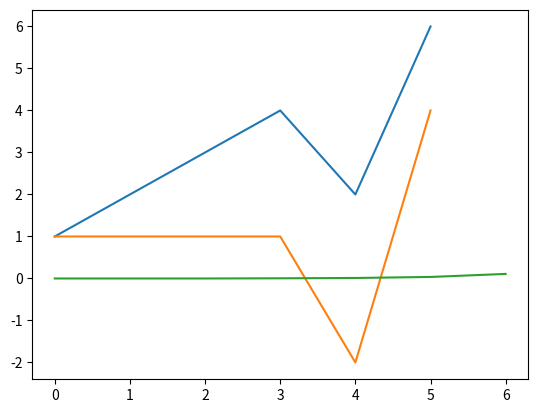

Reproduce this figure in Python.
import numpy as np
from matplotlib import pyplot as plt
import math
import random as rd


# * veh_mass
veh_mass = 1670.0 # *Kg
veh_grav = 9.8 # * m/(s^2)

# * about aerodynamic
veh_CD = 0.335
veh_A = 2.0

# * about road condition
road_grade = 0.0 
air_density = 1.2

# * about wheel
f_roll_resis_coeff = 0.015 
wheel_radius = 0.2820

# * final_drive
i_fd = 1

# * delt coefficient of mass
delt1 = 0.04
delt2 = 0.04

# * about battery
SOC_low_limit = 0.05
C_bat = 37.0 * 3600.0

ess_r_dis = 1.3 * 96.0 / 1000
ess_r_ch = 1.3 * 96.0 / 1000

ess_voc_map = np.array([3.438*96,3.533*96,3.597*96,3.627*96,3.658*96,3.719*96,3.785*96,3.858*96 ,3.946*96,4.049*96,4.18*96])
ess_soc_map = np.array([0,0.1,0.2,0.3,0.4,0.5,0.6,0.7,0.8,0.9,1])

# * about fuel cell
fuel_storage = 4000.0
# * 双堆燃料电池
fc_pwr_low = 3.19e3 * 2
fc_pwr_high = 25.82e3 * 2

# * 单堆特性
fc_pwr_map = np.array([0,4800,9500,14100,18500,22700,26800,29700,32500])
fc_eff_map = np.array([0.00,0.55,0.525,0.515,0.500,0.495,0.49,0.48,0.47])
fc_fuel_map = np.array([0.0000001,0.0733,0.151,0.2307,0.3074,0.3812,0.4577,0.5166,0.5758])

# * about electric motor
em_eff_tab = np.array([[0.7,0.7,0.7,0.7,0.7,0.7,0.7,0.7,0.7,0.7,0.7],
                    [0.7,0.77,0.81,0.82,0.82,0.82,0.81,0.8,0.79,0.78,0.78],
                    [0.7,0.82,0.85,0.86,0.87,0.88,0.87,0.86,0.86,0.86,0.85],
                    [0.7,0.87,0.89,0.9,0.9,0.9,0.9,0.89,0.88,0.87,0.86],
                    [0.7,0.88,0.91,0.91,0.91,0.9,0.88,0.87,0.85,0.82,0.81],
                    [0.7,0.89,0.91,0.91,0.9,0.87,0.85,0.82,0.82,0.82,0.82],
                    [0.7,0.9,0.91,0.9,0.86,0.82,0.79,0.78,0.79,0.79,0.79],
                    [0.7,0.91,0.91,0.88,0.8,0.78,0.78,0.78,0.78,0.78,0.78],
                    [0.70,0.92,0.90,0.80,0.78,0.78,0.78,0.78,0.78,0.78,0.78],
                    [0.70,0.92,0.88,0.78,0.78,0.78,0.78,0.78,0.78,0.78,0.78],
                    [0.70,0.92,0.80,0.78,0.78,0.78,0.78,0.78,0.78,0.78,0.78]])

em_torq_map = np.array([0,27.1137,54.2274,81.3411,108.4547,135.5684,162.6821,189.7958,216.9095,244.0232,271.1368])
em_spd_map = np.array([ 0,104.7,209.4,314.2,418.9,523.6,628.3,733.0,837.8,942.5,1047.2])


# * gear ratio calc
def i_g_calc(veh_velc):
    '''
        if(veh_velc > 50.0/3.6):
            return 1.0
        elif(veh_velc > 20.0/3.6):
            return 1.71
        elif(veh_velc >10.0/3.6):
            return 3.09
        else:
            return 6.09
    '''
    return 1.0
    
def veh_force_cal(f_roll_resis_coeff,veh_mass,veh_grav,road_grade,veh_CD,veh_A,air_density,veh_velc,delt,veh_acc):
    F_roll_resis = f_roll_resis_coeff * veh_mass * veh_grav
    F_ascend_resis = road_grade * veh_mass * veh_grav
    F_air_resis = 0.5 * veh_CD * veh_A * air_density * veh_velc ** 2
    F_acc_resis = delt * veh_mass * veh_acc

    return  F_roll_resis + F_ascend_resis + F_air_resis + F_acc_resis


# * about electric motor
def em_eff_cal(gb_torque,gb_speed):
    for i in range(len(em_torq_map)):
        if(gb_torque>em_torq_map[i]):
            continue
        else:
            break
    for j in range(len(em_spd_map)):
            if(gb_speed>em_spd_map[j]):
                continue
            else:
                break
        
    em_eff = (em_eff_tab[j-1][i-1] + em_eff_tab[j][i-1] + em_eff_tab[j-1][i] + em_eff_tab[j][i])/4
    return em_eff

# * power-efficiency one stack

def fc_eff_cal(p_fc):

    for i in range(len(fc_pwr_map)):
        if(p_fc>fc_pwr_map[i]):
            continue
        else:
            break

    fc_eff = (p_fc-fc_pwr_map[i-1]) * (fc_eff_map[i]-fc_eff_map[i-1])/ (fc_pwr_map[i]-fc_pwr_map[i-1])+fc_eff_map[i-1]
    return fc_eff

# * fuel consumption one stack
def fuel_cons_cal(p_fc):

    for i in range(len(fc_pwr_map)):
        if(p_fc > fc_pwr_map[i]):
            continue
        else:
            break

    fc_fuel_cons = ((p_fc-fc_pwr_map[i-1]) * (fc_fuel_map[i]-fc_fuel_map[i-1])/ (fc_pwr_map[i]-fc_pwr_map[i-1])+fc_fuel_map[i-1])*samp_time
    return fc_fuel_cons

# * fc_deg one stack
def fc_deg_cal(fc_state_cur,fc_state_pre,fc_deg,fc_pwr_pre,fc_pwr_cur):

    if(fc_state_cur == 1 and fc_state_pre == 0):
        fc_deg = fc_deg + 1.96e-3

    if(fc_pwr_cur<fc_pwr_low and fc_state_cur==1):
        fc_deg = fc_deg + 1.26e-3*samp_time/3600

    fc_deg = fc_deg + 5.93e-5*abs(fc_pwr_pre-fc_pwr_cur)/(2*(fc_pwr_high-fc_pwr_low))

    if(fc_pwr_cur>fc_pwr_high):
        fc_deg = fc_deg + 1.47e-3*samp_time/3600

    return fc_deg

# * battery model
# * SOC
def SOC_cal(p_bat,SOC):
    
    for i in range(len(ess_soc_map)):
        if(SOC > ess_soc_map[i]):
            continue
        else:
            break

    ess_voc = ((SOC-ess_soc_map[i-1]) * (ess_voc_map[i]-ess_voc_map[i-1])/ (ess_soc_map[i]-ess_soc_map[i-1])+ess_voc_map[i-1])

    if(p_bat>0):
        SOC = SOC - ((ess_voc-math.sqrt(ess_voc**2-4.0*ess_r_ch*abs(p_bat)))/2.0*ess_r_ch)*samp_time/C_bat
    else:
        SOC = SOC + ((ess_voc-math.sqrt(ess_voc**2-4.0*ess_r_dis*abs(p_bat)))/2.0*ess_r_dis)*samp_time/C_bat

    return SOC

# * about kinematic m*s**(-1)    m*s**(-2)
# ! input and output parameters setting

# * original version
''' 
veh_velc_list = list([1.0,2.0,3.0,4.0,2.0,6.0])
veh_acc_list = list([1,1,1,1,-2,4])
'''

# * improved version
veh_velc_list = np.array([1.0,2.0,3.0,4.0,2.0,6.0])
veh_acc_list = np.array([1,1,1,1,-2,4])

samp_time = 1.0

# * original version
'''
t_list = list(range(len(veh_velc_list)))

for i in range(len(t_list)):
    t_list[i] = t_list[i] * samp_time
'''

# * improved version
t_list = np.arange(len(veh_velc_list)) * samp_time

# ! 根据当前值与前一步值计算下一步值，导致矩阵维度的不一致
# * original version
'''
SOC_list = list([0.6])
fuel_consumption_list = list([0.0])
fc_state_list = list([0])
fc_deg_list = list([0])
fc_eff_list = list([0])
p_bus_list = list([0])
p_bat_list = list([0])
p_fc_list = list([0])
'''

# * improved version and the first element presents the initialized condition
SOC_list = np.array([0.6])
fuel_consumption_list = np.array([0.0])
fc_state_list = np.array([0])
fc_deg_list = np.array([0.0])
fc_eff_list = np.array([0.0])
p_bus_list = np.array([0.0])
p_bat_list = np.array([0.0])
p_fc_list = np.array([0.0])

for i in range(len(veh_velc_list)):

    SOC = SOC_list[i]
    fuel_consumption = fuel_consumption_list[i]

    if SOC < SOC_low_limit and fuel_consumption >= fuel_storage:
        print("=====NO POWER AVAILABLE=====")
        break
    

    veh_velc = veh_velc_list[i]
    veh_acc = veh_acc_list[i]
    
    # * transmission ratio
    i_g = i_g_calc(veh_velc) 

    # * 转换质量参数计算
    delt = 1 + delt1 + delt2 * i_g ** 2 

    veh_force = veh_force_cal(f_roll_resis_coeff,veh_mass,veh_grav,road_grade,veh_CD,veh_A,air_density,veh_velc,delt,veh_acc)

    # * about wheel
    wheel_torque = veh_force * wheel_radius
    wheel_speed = veh_velc * wheel_radius

    # * about final drive
    fd_torque = wheel_torque / i_fd
    fd_speed = wheel_speed * i_fd

    # * about gearbox
    gb_torque = fd_torque / i_g
    gb_speed = fd_speed * i_g

        
    em_eff = em_eff_cal(gb_torque,gb_speed)

    # * bus power

    p_bus = gb_speed * gb_torque/em_eff

    # p_bus_list.append(p_bus)
    p_bus_list = np.append(p_bus_list, p_bus)

    # todo energy manegement strategy

    p_bat = rd.randint(-30,30)*1000
    # p_bat_list.append(p_bat)
    p_bat_list = np.append(p_bat_list, p_bat)

    p_fc  = p_bus - p_bat
    # p_fc_list.append(p_fc)
    p_fc_list = np.append(p_fc_list, p_fc)


    # todo *************************end


    # * fc start detection

    if(fuel_consumption<fuel_storage and p_fc>0):
        # fc_state_list.append(1.0)
        fc_state_list = np.append(fc_state_list, 1.0)
    else:
        # fc_state_list.append(0.0)
        fc_state_list = np.append(fc_state_list, 0.0)
    
    fc_state_pre = fc_state_list[i]
    fc_state_cur = fc_state_list[i+1]

    fc_eff = fc_eff_cal(p_fc / 2.0)
    # fc_eff_list.append(fc_eff)
    fc_eff_list = np.append(fc_eff_list, fc_eff)


    fc_fuel_cons = fuel_cons_cal(p_fc / 2.0) * 2
    fuel_consumption = fuel_consumption + fc_fuel_cons
    # fuel_consumption_list.append(fuel_consumption)
    fuel_consumption_list = np.append(fuel_consumption_list, fuel_consumption)

    fc_pwr_pre = p_fc_list[i]
    fc_pwr_cur = p_fc

    fc_deg = fc_deg_list[i]
    fc_deg = fc_deg + 2 * fc_deg_cal(fc_state_cur,fc_state_pre,fc_deg,fc_pwr_pre/2.0,fc_pwr_cur/2.0)
    # fc_deg_list.append(fc_deg)
    fc_deg_list = np.append(fc_deg_list, fc_deg)

    SOC = SOC_cal(p_bat,SOC)
    # SOC_list.append(SOC)
    SOC_list = np.append(SOC_list, SOC)


plt.plot(t_list,veh_velc_list)
plt.show()

plt.plot(t_list,veh_acc_list)
plt.show()

# t_list.append(t_list[-1]+samp_time)
t_list = np.append(t_list, t_list[-1]+samp_time)


plt.plot(t_list,fc_deg_list)
plt.show()